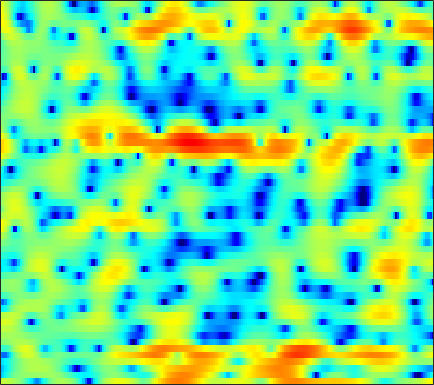

Values plotted in this chart, from the file beside it:
2.9419, 2.8298, 2.6764, 2.4957, 2.3183, 2.0137, 1.615, 1.2507, 0.65668, -0.080826, -1.0143, -1.8687, -3.2386, -4.8406, -6.3117, -8.4931, -10.313, -10.351, -8.5661, -6.2924, -4.2035, -2.8923, -1.4949, -0.37258
-8.276, -6.673, -4.901, -3.461, -2.58, -1.613, -0.8458, -0.3915, 0.07159, 0.4048, 0.6297, 0.739, 0.8233, 0.8539, 0.8572, 0.8545, 0.8646, 0.8934, 0.9637, 1.036, 1.123, 1.184, 1.222, 1.197
-8.726, -7.679, -6.218, -4.834, -3.881, -2.732, -1.737, -1.083, -0.3149, 0.3099, 0.8189, 1.137, 1.482, 1.749, 1.889, 2.019, 2.104, 2.127, 2.105, 2.021, 1.869, 1.7, 1.409, 1.022
-6.906, -6.335, -5.477, -4.544, -3.814, -2.837, -1.901, -1.232, -0.4147, 0.2966, 0.8807, 1.231, 1.605, 1.86, 1.966, 2.021, 1.993, 1.913, 1.767, 1.555, 1.32, 1.131, 0.8546, 0.5561
-11.03, -11.95, -11.7, -9.237, -6.869, -4.008, -1.733, -0.3669, 1.09, 2.192, 2.953, 3.301, 3.521, 3.46, 3.219, 2.647, 1.809, 1.042, -0.0949, -1.191, -1.945, -2.166, -1.966, -1.514
-3.38, -3.519, -3.351, -2.595, -1.712, -0.3434, 1.03, 1.932, 2.915, 3.623, 4.047, 4.176, 4.083, 3.678, 3.148, 2.092, 0.6427, -0.8173, -3.274, -6.252, -8.454, -8.151, -6.094, -4.184
0.1652, 0.2926, 0.503, 0.7545, 0.9629, 1.244, 1.515, 1.699, 1.894, 2.009, 2.017, 1.961, 1.776, 1.469, 1.189, 0.7163, 0.1744, -0.2712, -0.8261, -1.317, -1.678, -1.872, -2.037, -2.16
1.282, 1.379, 1.467, 1.516, 1.525, 1.498, 1.417, 1.323, 1.152, 0.9312, 0.6826, 0.4789, 0.1958, -0.08008, -0.2748, -0.5138, -0.7089, -0.8312, -0.9579, -1.057, -1.125, -1.162, -1.21, -1.264
2.49, 2.572, 2.592, 2.509, 2.379, 2.111, 1.727, 1.355, 0.7595, 0.04004, -0.7655, -1.388, -2.174, -2.799, -3.063, -3.126, -2.894, -2.609, -2.156, -1.72, -1.356, -1.139, -0.9185, -0.7597
3.618, 3.703, 3.725, 3.636, 3.486, 3.154, 2.638, 2.106, 1.137, -0.2058, -2.061, -3.929, -7.48, -13.24, -18.16, -12.49, -7.558, -5.259, -3.217, -1.918, -1.123, -0.7835, -0.5953, -0.6434
2.132, 2.214, 2.388, 2.599, 2.743, 2.848, 2.806, 2.648, 2.244, 1.615, 0.7179, -0.07861, -1.195, -2.113, -2.449, -2.247, -1.543, -0.929, -0.2412, 0.1801, 0.2726, 0.08771, -0.528, -1.634
-5.927, -6.055, -4.935, -3.155, -1.861, -0.4251, 0.652, 1.235, 1.759, 2.035, 2.139, 2.141, 2.086, 2.016, 1.988, 1.973, 1.986, 1.986, 1.93, 1.753, 1.394, 0.972, 0.1657, -0.9675
-11.34, -12.07, -9.525, -6.324, -4.418, -2.476, -1.07, -0.2825, 0.4784, 0.9836, 1.309, 1.461, 1.582, 1.658, 1.7, 1.745, 1.782, 1.796, 1.795, 1.733, 1.581, 1.405, 1.076, 0.6551
-2.887, -2.809, -2.48, -1.96, -1.512, -0.9264, -0.4466, -0.1807, 0.03515, 0.08281, -0.01166, -0.1454, -0.3616, -0.5506, -0.6148, -0.5601, -0.3234, -0.05595, 0.3543, 0.761, 1.088, 1.268, 1.406, 1.424
-0.01824, 0.1339, 0.3311, 0.5105, 0.6261, 0.715, 0.6893, 0.5639, 0.2125, -0.4006, -1.319, -2.256, -3.885, -5.816, -7.064, -7.24, -5.577, -3.946, -2.013, -0.5089, 0.6127, 1.215, 1.758, 2.053
0.09712, 0.3325, 0.6053, 0.8192, 0.926, 0.9816, 0.927, 0.7894, 0.4415, -0.1443, -1.081, -2.084, -3.936, -6.451, -8.43, -8.861, -6.159, -3.947, -1.586, 0.09384, 1.22, 1.77, 2.182, 2.281
-2.83, -2.341, -1.85, -1.519, -1.355, -1.177, -0.9774, -0.7931, -0.5093, -0.2442, -0.04025, 0.04486, 0.1057, 0.1658, 0.2696, 0.5739, 1.059, 1.487, 2.028, 2.441, 2.614, 2.559, 2.21, 1.542
-6.612, -5.751, -5.354, -5.683, -6.312, -7.274, -7.521, -6.71, -4.761, -2.695, -0.9114, 0.1763, 1.343, 2.252, 2.798, 3.378, 3.804, 4.022, 4.158, 4.075, 3.733, 3.276, 2.324, 0.9054
-5.858, -5.801, -6.246, -7.461, -9.006, -12.15, -14.8, -12.67, -8.158, -4.707, -2.206, -0.7506, 0.771, 1.92, 2.593, 3.269, 3.722, 3.927, 4.026, 3.91, 3.574, 3.165, 2.395, 1.344
-3.52, -3.709, -4.027, -4.398, -4.67, -4.887, -4.776, -4.43, -3.64, -2.623, -1.548, -0.7821, 0.1444, 0.9308, 1.421, 1.938, 2.312, 2.492, 2.61, 2.595, 2.449, 2.252, 1.895, 1.439
-1.587, -1.764, -2.004, -2.215, -2.334, -2.408, -2.355, -2.222, -1.924, -1.52, -1.049, -0.6819, -0.2104, 0.2284, 0.5105, 0.8246, 1.063, 1.194, 1.301, 1.348, 1.338, 1.3, 1.216, 1.105
0.2031, -0.09297, -0.5326, -0.982, -1.285, -1.599, -1.768, -1.771, -1.632, -1.366, -1.031, -0.7614, -0.4295, -0.1681, -0.01831, 0.1126, 0.1732, 0.1989, 0.2172, 0.239, 0.2832, 0.3494, 0.4608, 0.5941
2.48, 1.865, 0.8614, -0.3296, -1.298, -2.514, -3.289, -3.382, -2.879, -2.004, -1.132, -0.6103, -0.1256, 0.0803, 0.07026, -0.1326, -0.4952, -0.8168, -1.19, -1.397, -1.343, -1.14, -0.7248, -0.2114
5.323, 4.483, 2.981, 0.825, -1.479, -6.303, -18.55, -15.92, -6.181, -2.218, -0.07362, 0.8521, 1.43, 1.404, 0.9981, -0.03926, -1.642, -3.238, -5.665, -7.342, -6.784, -5.481, -3.634, -2.12
5.106, 4.718, 4.012, 3.038, 2.166, 0.9886, 0.1789, 0.08974, 0.6048, 1.391, 2.023, 2.265, 2.192, 1.621, 0.8539, -0.7052, -2.986, -5.301, -9.36, -13.1, -11.89, -9.809, -7.886, -6.781
1.413, 2.145, 2.828, 3.22, 3.36, 3.404, 3.382, 3.344, 3.283, 3.168, 2.926, 2.637, 2.059, 1.228, 0.4455, -0.8137, -2.247, -3.402, -4.947, -6.345, -7.62, -8.582, -10.23, -12.88
-1.219, 0.4321, 1.974, 2.992, 3.499, 3.917, 4.097, 4.097, 3.929, 3.571, 3.022, 2.478, 1.598, 0.5725, -0.2811, -1.457, -2.612, -3.396, -4.348, -5.236, -6.167, -6.994, -8.339, -9.99
0.8055, 1.52, 2.391, 3.095, 3.49, 3.845, 3.973, 3.924, 3.649, 3.125, 2.338, 1.56, 0.2388, -1.413, -2.842, -4.845, -6.565, -7.235, -7.115, -6.423, -5.687, -5.29, -4.936, -4.766
0.8306, 1.292, 1.888, 2.411, 2.729, 3.02, 3.137, 3.1, 2.852, 2.357, 1.56, 0.7325, -0.7779, -2.884, -5.041, -9.256, -17.18, -21.79, -12.26, -7.71, -5.063, -3.715, -2.432, -1.542
-2.435, -1.62, -0.7371, -0.04747, 0.3612, 0.7662, 1.044, 1.153, 1.167, 1.01, 0.6439, 0.2267, -0.529, -1.49, -2.297, -3.36, -4.103, -4.242, -3.783, -2.851, -1.799, -1.047, -0.1565, 0.5692
-5.643, -4.797, -4.034, -3.502, -3.169, -2.711, -2.23, -1.864, -1.406, -1.037, -0.7751, -0.6632, -0.6041, -0.6446, -0.7063, -0.7701, -0.7374, -0.6366, -0.3736, 0.01966, 0.4832, 0.8457, 1.307, 1.72
-5.535, -6.02, -6.909, -7.867, -8.307, -8.039, -6.904, -5.796, -4.382, -3.191, -2.244, -1.683, -1.098, -0.6485, -0.3762, -0.05761, 0.2338, 0.46, 0.7698, 1.096, 1.444, 1.704, 2.029, 2.322
-3.492, -5.143, -8.247, -13.44, -21.73, -20.06, -11.65, -8.507, -5.843, -4.058, -2.822, -2.128, -1.432, -0.881, -0.5248, -0.1215, 0.2297, 0.4866, 0.8179, 1.153, 1.493, 1.757, 2.108, 2.432
0.9927, -0.2211, -1.939, -3.57, -4.519, -5.013, -4.726, -4.232, -3.545, -2.962, -2.492, -2.212, -1.893, -1.619, -1.433, -1.209, -0.9674, -0.7897, -0.5054, -0.1397, 0.2833, 0.6338, 1.125, 1.594
5.172, 4.383, 3.298, 2.216, 1.451, 0.4765, -0.4034, -1.059, -1.913, -2.783, -3.541, -3.949, -4.162, -4.152, -4.127, -4.129, -4.267, -4.413, -4.447, -4.091, -3.306, -2.602, -1.693, -0.8701
7.338, 6.745, 5.808, 4.73, 3.84, 2.515, 1.002, -0.3175, -2.465, -5.258, -9.021, -11.98, -12.25, -9.553, -8.164, -7.6, -8.665, -10.68, -15.58, -16.07, -10.43, -7.708, -5.727, -4.864
7.372, 6.873, 5.904, 4.648, 3.576, 2.097, 0.5953, -0.5359, -2.225, -4.308, -6.896, -8.542, -8.553, -6.847, -5.708, -5.066, -5.357, -6.061, -7.141, -7.186, -6.099, -5.412, -5.248, -6.644
4.854, 4.171, 2.688, 0.5145, -1.557, -4.518, -6.177, -5.805, -4.439, -3.326, -2.595, -2.183, -1.733, -1.266, -0.9449, -0.6654, -0.542, -0.5302, -0.5699, -0.6345, -0.6829, -0.7614, -0.9836, -1.365
1.741, 1.002, -0.5116, -2.783, -5.187, -9.302, -11.5, -9.384, -6.037, -3.697, -2.119, -1.291, -0.4935, 0.05245, 0.3259, 0.5703, 0.67, 0.6693, 0.6102, 0.5065, 0.3721, 0.2957, 0.2196, 0.2469
0.4071, 0.1207, -0.4188, -1.098, -1.643, -2.204, -2.381, -2.207, -1.667, -0.9652, -0.3017, 0.1211, 0.5743, 0.8607, 0.9672, 0.9846, 0.8615, 0.6857, 0.3622, -0.01711, -0.4171, -0.6828, -0.9391, -0.9977
-0.2762, -0.07126, 0.126, 0.2638, 0.3617, 0.492, 0.6729, 0.8467, 1.117, 1.397, 1.649, 1.796, 1.9, 1.878, 1.769, 1.475, 1.007, 0.5389, -0.2631, -1.263, -2.427, -3.362, -4.484, -5.133
-1.613, -0.955, -0.1906, 0.4634, 0.8967, 1.4, 1.829, 2.107, 2.42, 2.656, 2.812, 2.86, 2.811, 2.622, 2.375, 1.881, 1.168, 0.464, -0.7534, -2.39, -4.624, -6.933, -11.62, -21.07
-3.743, -2.681, -1.461, -0.4289, 0.2303, 0.9962, 1.632, 2.031, 2.458, 2.767, 2.948, 2.995, 2.943, 2.743, 2.488, 2.002, 1.327, 0.6772, -0.3893, -1.714, -3.324, -4.679, -6.489, -7.723
-5.452, -4.294, -2.939, -1.754, -0.961, -0.02055, 0.7865, 1.298, 1.853, 2.258, 2.511, 2.605, 2.609, 2.476, 2.289, 1.93, 1.448, 1.012, 0.3378, -0.4213, -1.22, -1.796, -2.46, -2.905
-6.27, -5.454, -4.308, -3.099, -2.173, -0.9999, 0.04087, 0.7026, 1.405, 1.899, 2.2, 2.313, 2.322, 2.211, 2.066, 1.809, 1.493, 1.228, 0.8238, 0.3701, -0.1179, -0.5008, -1.001, -1.427
-8.007, -8.076, -7.111, -5.137, -3.49, -1.506, 0.0846, 1.004, 1.875, 2.379, 2.562, 2.523, 2.298, 1.968, 1.715, 1.447, 1.287, 1.211, 1.11, 0.9265, 0.5822, 0.1896, -0.5093, -1.378
-10.94, -18.41, -14.65, -6.519, -3.119, -0.1224, 1.835, 2.81, 3.583, 3.806, 3.505, 2.944, 1.803, 0.3331, -0.7165, -1.406, -0.9222, -0.1444, 0.8575, 1.466, 1.546, 1.228, 0.2119, -1.692
-2.686, -2.776, -2.207, -0.9319, 0.1759, 1.559, 2.615, 3.134, 3.429, 3.224, 2.45, 1.416, -0.7893, -4.526, -9.513, -20.59, -8.295, -4.303, -1.344, 0.2372, 0.9404, 1.01, 0.5577, -0.4451
-1.381, -1.063, -0.5528, 0.06288, 0.5197, 1.09, 1.535, 1.735, 1.776, 1.52, 0.9593, 0.3284, -0.767, -1.984, -2.787, -3.275, -2.943, -2.334, -1.42, -0.6792, -0.1907, -0.01515, 0.01881, -0.08986
-1.785, -1.285, -0.642, -0.06325, 0.3201, 0.7382, 1.029, 1.155, 1.195, 1.076, 0.8189, 0.5585, 0.1602, -0.2256, -0.4618, -0.6532, -0.6954, -0.644, -0.5208, -0.3848, -0.2854, -0.2439, -0.2359, -0.2695
-2.346, -1.591, -0.6863, 0.04638, 0.5017, 0.95, 1.224, 1.329, 1.355, 1.284, 1.127, 0.9847, 0.7901, 0.6002, 0.4848, 0.3488, 0.2536, 0.192, 0.09764, -0.01406, -0.1789, -0.3191, -0.5306, -0.7531
-2.676, -1.386, -0.0458, 0.9206, 1.416, 1.821, 1.987, 1.978, 1.824, 1.57, 1.281, 1.066, 0.8318, 0.6869, 0.6365, 0.6262, 0.6312, 0.6058, 0.4948, 0.2346, -0.1804, -0.5994, -1.239, -1.859
-0.9343, 0.6952, 2.128, 2.953, 3.234, 3.273, 2.997, 2.624, 1.952, 1.119, 0.2494, -0.3691, -0.9743, -1.109, -0.8937, -0.2889, 0.3437, 0.7013, 0.8929, 0.6426, -0.09648, -1.041, -2.827, -5.063
3.819, 4.34, 4.686, 4.591, 4.251, 3.449, 2.281, 1.224, -0.351, -2.134, -4.33, -6.372, -9.904, -11.28, -8.383, -4.356, -1.579, -0.196, 0.8309, 1.077, 0.4903, -0.5309, -2.929, -6.997
5.737, 5.375, 4.633, 3.501, 2.365, 0.3869, -2.205, -4.521, -7.665, -9.782, -10.58, -10.99, -11.88, -11.33, -9.158, -5.65, -2.844, -1.308, 0.09835, 0.8523, 1.002, 0.7943, 0.2005, -0.5129
5.626, 4.884, 3.626, 2.018, 0.4793, -2.091, -5.487, -8.941, -15.52, -19.3, -13.9, -11.22, -8.696, -6.724, -5.32, -3.582, -1.975, -0.9545, 0.1704, 0.9435, 1.421, 1.586, 1.621, 1.477
4.98, 4.18, 2.922, 1.42, 0.1295, -1.804, -3.846, -5.346, -7.003, -7.844, -7.768, -7.215, -6.087, -4.757, -3.737, -2.429, -1.218, -0.3971, 0.5108, 1.2, 1.679, 1.9, 2.01, 1.924
4.313, 3.609, 2.508, 1.189, 0.08707, -1.541, -3.266, -4.541, -6.082, -7.099, -7.287, -6.848, -5.718, -4.308, -3.241, -1.869, -0.674, 0.09727, 0.9312, 1.567, 1.982, 2.17, 2.246, 2.145
